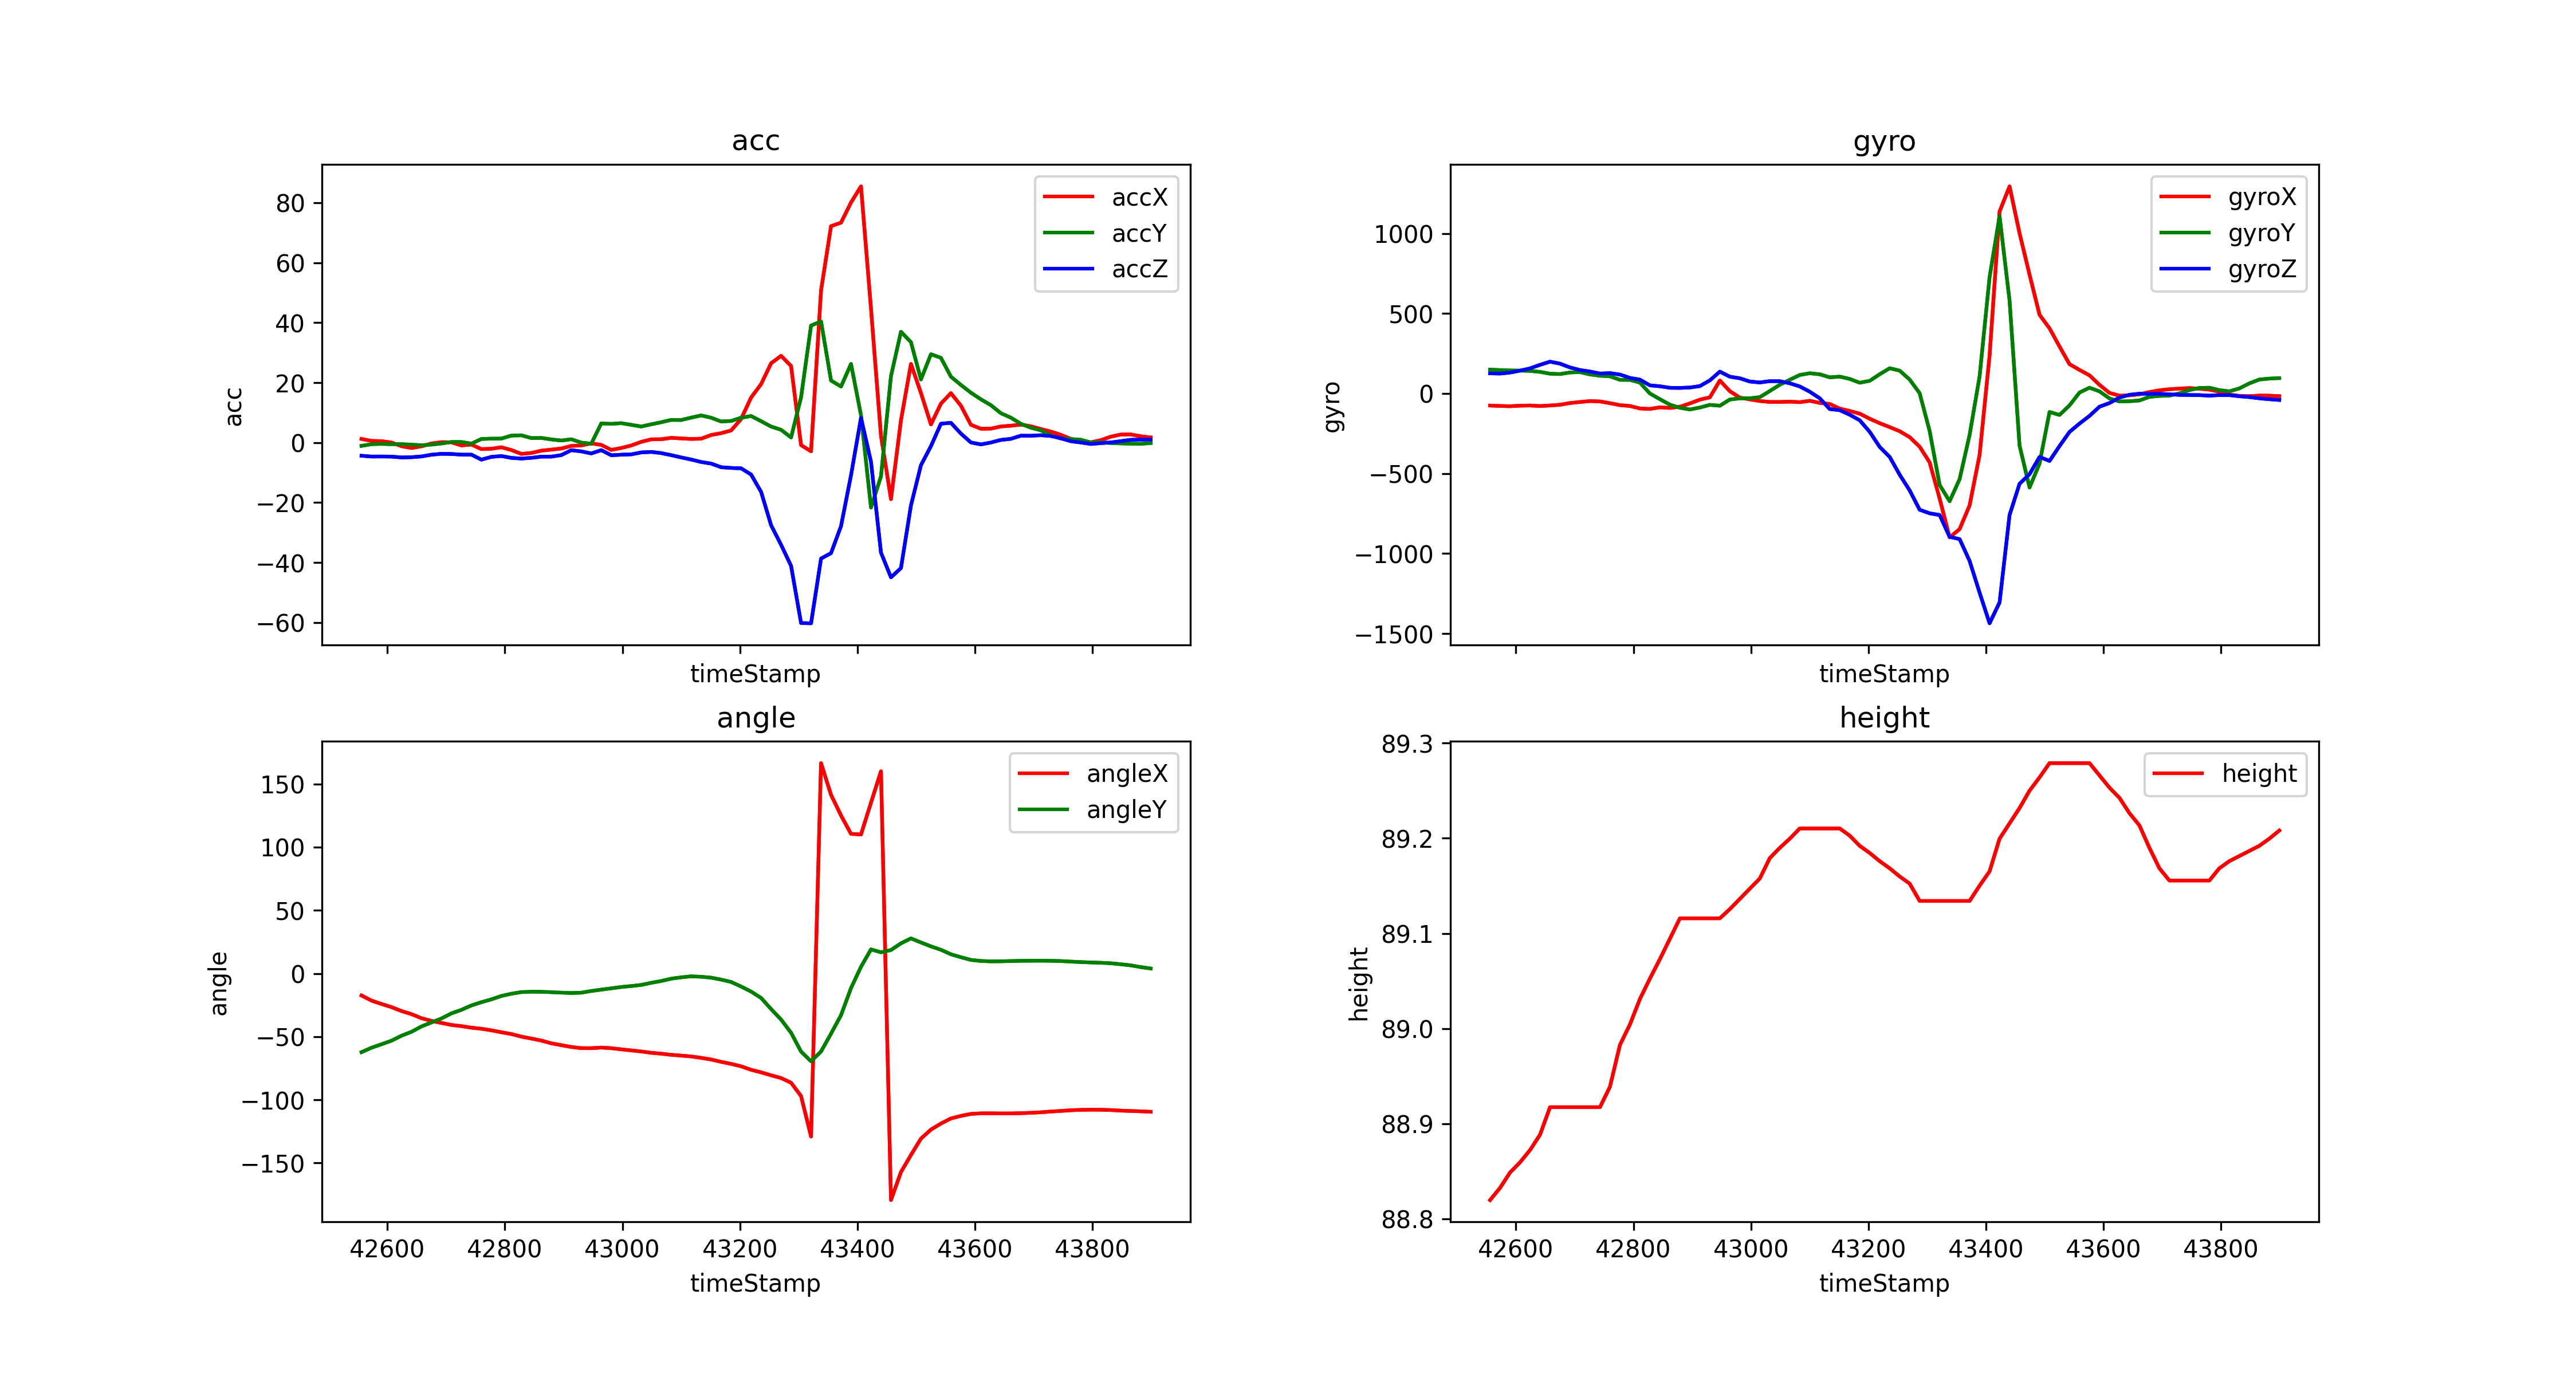

The data file committed next to this chart (first rows):
timeStamp, accX, accY, accZ, gyroX, gyroY, gyroZ, angleX, angleY, height
42556, 1.22, -1.091, -4.388, -75.26, 149, 125.8, -17.36, -62.24, 88.82
42573, 0.5646, -0.5312, -4.656, -77.88, 146.4, 124.4, -21.43, -58.73, 88.83
42590, 0.4833, -0.4259, -4.637, -79.53, 144, 130.8, -24.08, -55.98, 88.85
42607, 0.0335, -0.5359, -4.67, -76.23, 143.1, 142.9, -26.58, -53.16, 88.86
42624, -1.201, -0.5168, -4.948, -74.89, 141.1, 156.9, -29.69, -49.22, 88.87
42641, -1.794, -0.6795, -4.876, -78.31, 135.1, 179.1, -32.11, -46.14, 88.89
42658, -1.244, -0.8948, -4.622, -74.83, 123.7, 198.8, -35.35, -41.89, 88.92
42675, -0.311, -0.6604, -4.039, -70.31, 121.4, 186.5, -37.46, -38.71, 88.92
42692, 0.1531, -0.3015, -3.742, -59.63, 131.5, 162.7, -39.11, -35.59, 88.92
42709, 0.0957, 0.2153, -3.795, -53.22, 133.4, 146.5, -40.7, -31.55, 88.92
42726, -0.9427, 0.2105, -4.02, -47.24, 118.9, 137.1, -41.63, -28.76, 88.92
42743, -0.646, -0.3493, -4.015, -49.62, 110.8, 124.8, -42.87, -25.27, 88.92
42760, -2.168, 1.206, -5.68, -60.49, 107.5, 127.3, -43.7, -22.68, 88.94
42777, -2.058, 1.321, -4.761, -72.81, 85.33, 118.3, -44.94, -20.45, 88.98
42794, -1.56, 1.345, -4.479, -78, 85.02, 97.35, -46.49, -17.78, 89
42811, -2.474, 2.33, -5.096, -93.51, 68.05, 86.55, -47.88, -16, 89.03
42828, -3.771, 2.431, -5.321, -96.56, -0.1221, 50.84, -49.93, -14.71, 89.05
42845, -3.464, 1.512, -5.082, -86.24, -35.46, 45.17, -51.46, -14.41, 89.07
42862, -2.694, 1.555, -4.685, -90.45, -70.01, 35.58, -53.05, -14.45, 89.09
42879, -2.335, 1.053, -4.675, -82.95, -88.99, 34.85, -55.23, -14.78, 89.12
42896, -1.976, 0.6986, -4.173, -62.07, -99.85, 37.35, -56.69, -15.13, 89.12
42913, -1.105, 1.11, -2.536, -38.45, -87.65, 46.39, -58.14, -15.43, 89.12
42930, -0.9427, 0.0, -2.929, -24.11, -71.04, 81.97, -59.07, -15.17, 89.12
42947, -0.2536, -0.3732, -3.622, 81.05, -76.29, 136.7, -59.1, -13.82, 89.12
42964, -0.7656, 6.398, -2.517, 14.59, -37.6, 105.2, -58.6, -12.76, 89.13
42981, -2.431, 6.254, -4.216, -25.7, -30.4, 95.03, -59.11, -11.74, 89.14
42998, -1.799, 6.479, -4.039, -36.8, -30.03, 74.95, -60, -10.66, 89.15
43015, -0.9618, 5.924, -3.929, -47, -22.77, 68.79, -60.84, -9.91, 89.16
43032, 0.2488, 5.359, -3.283, -52.67, 15.44, 77.15, -61.69, -9.047, 89.18
43049, 1.086, 6.096, -3.106, -52.8, 54.5, 76.72, -62.74, -7.344, 89.19
43066, 1.12, 6.79, -3.508, -51.09, 85.82, 63.78, -63.45, -5.933, 89.2
43083, 1.584, 7.565, -4.187, -54.32, 115.7, 44.01, -64.35, -4.081, 89.21
43100, 1.392, 7.537, -4.943, -45.53, 126.5, 11.29, -64.96, -3.032, 89.21
43117, 1.22, 8.321, -5.651, -58.9, 119.9, -30.09, -65.63, -2.225, 89.21
43134, 1.302, 9.058, -6.47, -65.31, 101, -97.17, -66.74, -2.56, 89.21
43151, 2.541, 8.293, -7.001, -94.54, 105.5, -104.2, -68.04, -3.296, 89.21
43168, 3.144, 7.049, -8.211, -108.8, 91, -132.6, -69.9, -4.807, 89.2
43185, 4.048, 7.216, -8.455, -125.7, 67.32, -167.2, -71.52, -6.674, 89.19
43202, 7.876, 8.297, -8.58, -157.7, 79.16, -239.5, -73.43, -10.31, 89.18
43219, 15.03, 8.853, -10.66, -185.4, 120.4, -333.7, -76.19, -14.29, 89.18
43236, 19.5, 7.149, -16.45, -210, 157.8, -396.3, -78.22, -19.35, 89.17
43253, 26.46, 5.345, -27.55, -235.7, 142.8, -507.4, -80.55, -28.14, 89.16
43270, 28.94, 4.273, -34.09, -272.7, 87.1, -605.5, -82.71, -36.44, 89.15
43287, 25.57, 1.704, -41.11, -332.4, 1.892, -726.3, -86.41, -46.88, 89.13
43304, -0.8374, 15.14, -60.18, -430.5, -234.3, -748.6, -96.97, -61.78, 89.13
43321, -2.909, 39.03, -60.26, -655.8, -571.2, -759.2, -129, -69.47, 89.13
43338, 50.71, 40.42, -38.68, -899.1, -673.3, -895.6, 166.5, -61.69, 89.13
43355, 72.18, 20.7, -36.86, -847.4, -534.9, -909.8, 141.4, -47.57, 89.13
43372, 73.35, 18.7, -27.85, -699.2, -258.8, -1046, 125.1, -32.94, 89.13
43389, 80.06, 26.25, -10.9, -384.3, 106.7, -1244, 110.5, -11.55, 89.15
43406, 85.46, 9.111, 8.254, 236.2, 727.2, -1436, 110, 5.339, 89.17
43423, 44.68, -21.68, -6.407, 1137, 1108, -1305, 135.2, 19.09, 89.2
43440, 2.249, -11.25, -36.7, 1294, 580.1, -759.4, 160, 16.78, 89.22
43457, -18.85, 22.17, -44.93, 1002, -325.5, -564.2, -179.3, 18.59, 89.23
43474, 7.436, 36.96, -41.85, 742.6, -587.5, -504, -157.1, 23.88, 89.25
43491, 26.22, 33.49, -20.96, 492.1, -437.7, -396.5, -143.6, 27.8, 89.26
43508, 16.55, 21.04, -7.546, 407.3, -115.5, -421.3, -130.7, 24.56, 89.28
43525, 6.053, 29.48, -1.187, 293.8, -134, -328.6, -123.5, 21.49, 89.28
43542, 12.98, 28.27, 6.307, 183.4, -74.46, -240.3, -118.7, 18.78, 89.28
43559, 16.5, 21.98, 6.599, 147.4, 5.798, -187.9, -114.7, 15.24, 89.28
... 20 more rows
